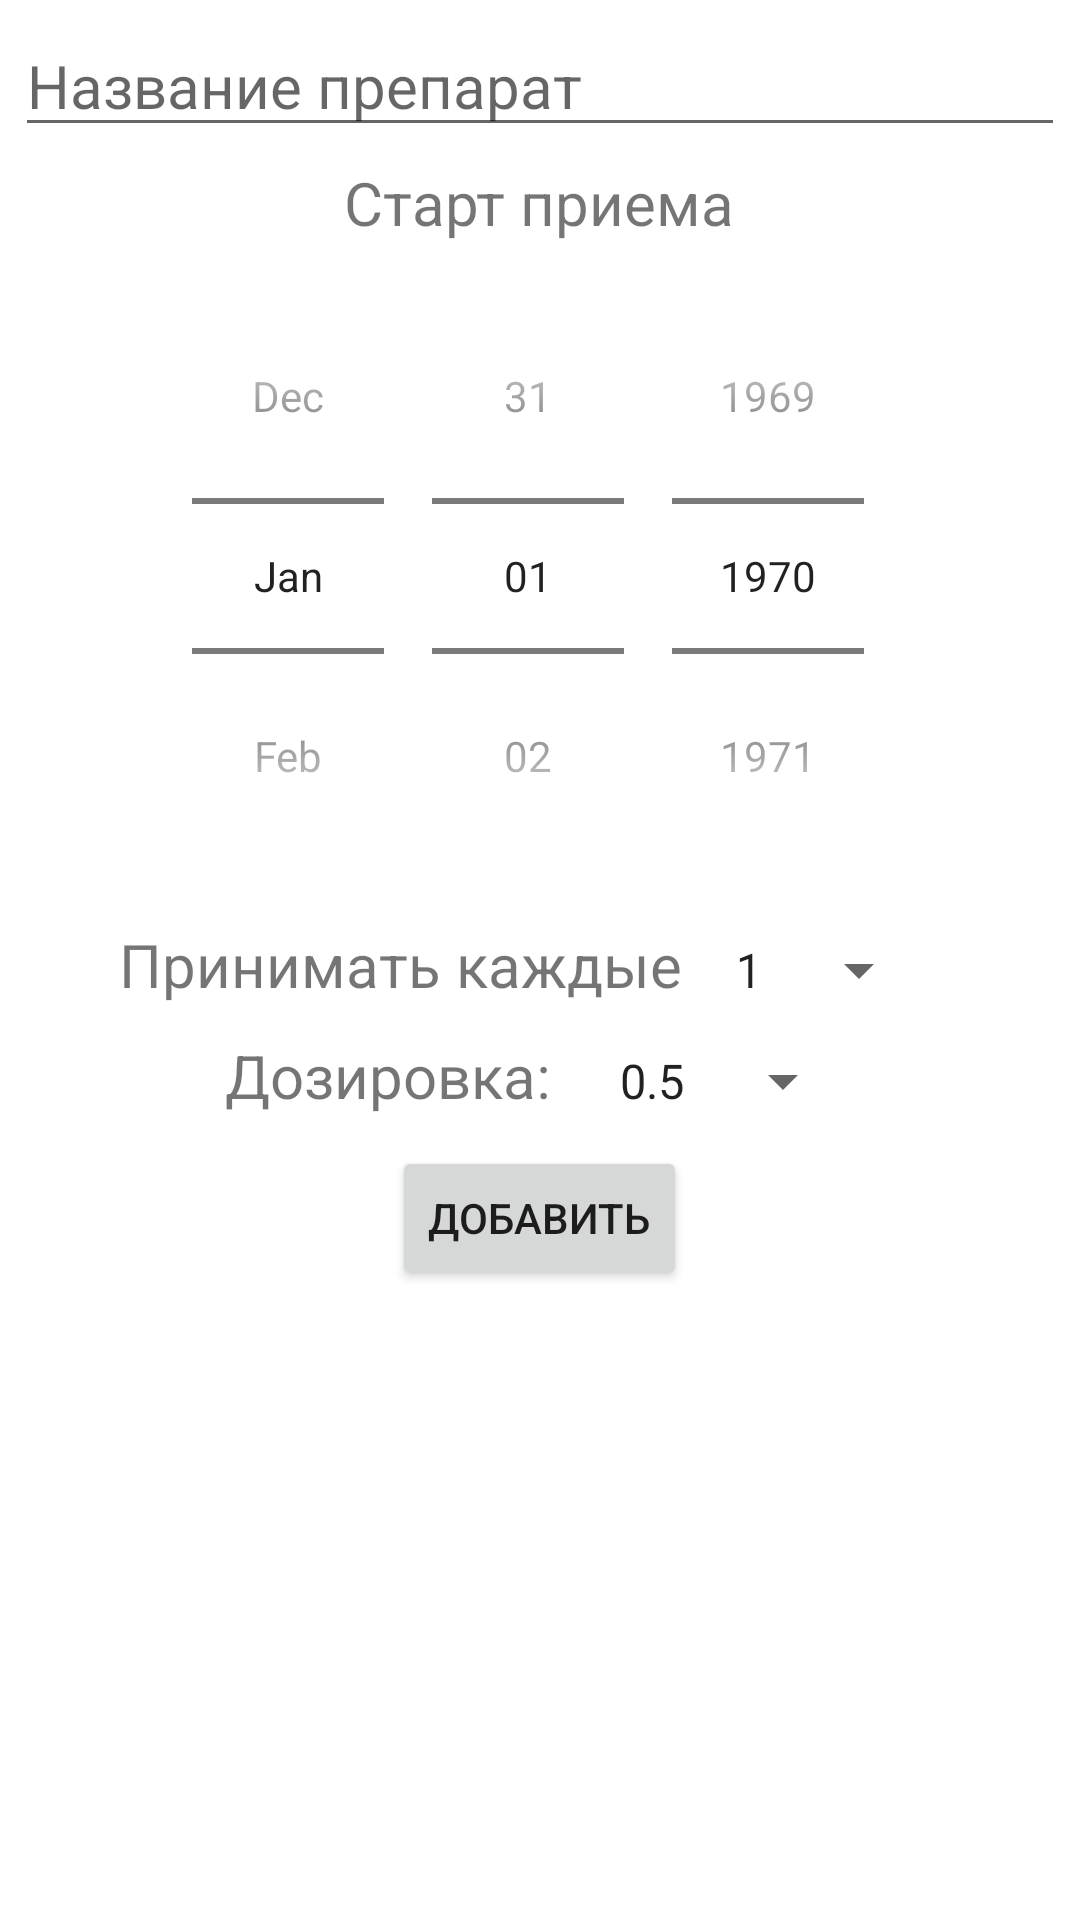

Layout XML and referenced resources for this Android screen:
<!-- AndroidManifest.xml: application theme Theme.MyProgramm -->
<!-- res/layout/add_page.xml -->
<?xml version="1.0" encoding="utf-8"?>
<LinearLayout
    xmlns:android="http://schemas.android.com/apk/res/android"
    android:layout_width="match_parent"
    android:layout_height="wrap_content"
    android:orientation="vertical">

    <EditText
        android:layout_width="match_parent"
        android:layout_height="wrap_content"
        android:hint="Название препарат"
        android:textSize="20sp"
        android:layout_margin="5dp"
        android:id="@+id/editTittle"/>

    <TextView
        android:layout_width="wrap_content"
        android:layout_height="wrap_content"
        android:text="Старт приема"
        android:layout_gravity="center_horizontal"
        android:textSize="20sp"/>
    <DatePicker
        android:layout_width="wrap_content"
        android:datePickerMode="spinner"
        android:calendarViewShown="false"
        android:layout_height="wrap_content"
        android:layout_gravity="center_horizontal"
        android:layout_margin="5dp"
        android:id="@+id/datePick"/>

    <LinearLayout
        android:layout_width="match_parent"
        android:layout_height="wrap_content"
        android:gravity="center_horizontal">
        <TextView
            android:layout_width="wrap_content"
            android:layout_height="wrap_content"
            android:textSize="20sp"
            android:text="Принимать каждые"
            android:layout_margin="5dp"/>
        <Spinner
            android:layout_width="wrap_content"
            android:entries="@array/spinnerInterval"
            android:textSize="20sp"
            android:layout_height="wrap_content"
            android:id="@+id/intervalSpinner"
            android:layout_margin="5dp"/>
        <TextView
            android:layout_width="wrap_content"
            android:layout_height="wrap_content"
            android:textSize="20sp"
            android:id="@+id/hour"
            android:layout_margin="5dp"/>
    </LinearLayout>

   <LinearLayout
       android:layout_width="wrap_content"
       android:layout_height="wrap_content"
       android:layout_gravity="center_horizontal">
       <TextView
           android:layout_width="wrap_content"
           android:layout_height="wrap_content"
           android:textSize="20sp"
           android:text="Дозировка: "
           android:layout_margin="5dp"/>
       <Spinner
           android:layout_width="wrap_content"
           android:entries="@array/spinnerDose"
           android:textSize="20sp"
           android:layout_height="wrap_content"
           android:id="@+id/doseSpinner"
           android:layout_margin="5dp"/>
   </LinearLayout>

    <Button
        android:layout_width="wrap_content"
        android:layout_height="wrap_content"
        android:text="Добавить"
        android:layout_gravity="center_horizontal"
        android:layout_margin="5dp"
        android:id="@+id/addPill"/>

</LinearLayout>
<!-- resources referenced by this layout -->
<resources>
  <string-array name="spinnerDose">
          <item> 0.5 </item>
          <item> 1 </item>
          <item> 1.5 </item>
          <item> 2 </item>
          <item> 2.5 </item>
          <item> 3 </item>
      </string-array>
  <string-array name="spinnerInterval">
          <item> 1 </item>
          <item> 2 </item>
          <item> 3 </item>
          <item> 4 </item>
          <item> 5 </item>
          <item> 6 </item>
          <item> 7 </item>
          <item> 8 </item>
          <item> 9 </item>
      </string-array>
  <style name="Theme.MyProgramm" parent="Theme.MaterialComponents.DayNight.DarkActionBar">
          
          <item name="colorPrimary">#0000FF</item>
          <item name="colorPrimaryVariant">@color/purple_700</item>
          <item name="colorOnPrimary">@color/white</item>
          
          <item name="colorSecondary">@color/teal_200</item>
          <item name="colorSecondaryVariant">@color/teal_700</item>
          <item name="colorOnSecondary">@color/black</item>
          
          <item name="android:statusBarColor" tools:targetApi="l">?attr/colorPrimaryVariant</item>
          
      </style>
  <!-- not gathered from this repository: default colours our renderer supplied (Android Studio template values) -->
  <color name="purple_700">#FF3700B3</color>
  <color name="teal_200">#FF03DAC5</color>
  <color name="teal_700">#FF018786</color>
  <color name="black">#FF000000</color>
  <color name="white">#FFFFFFFF</color>
</resources>
